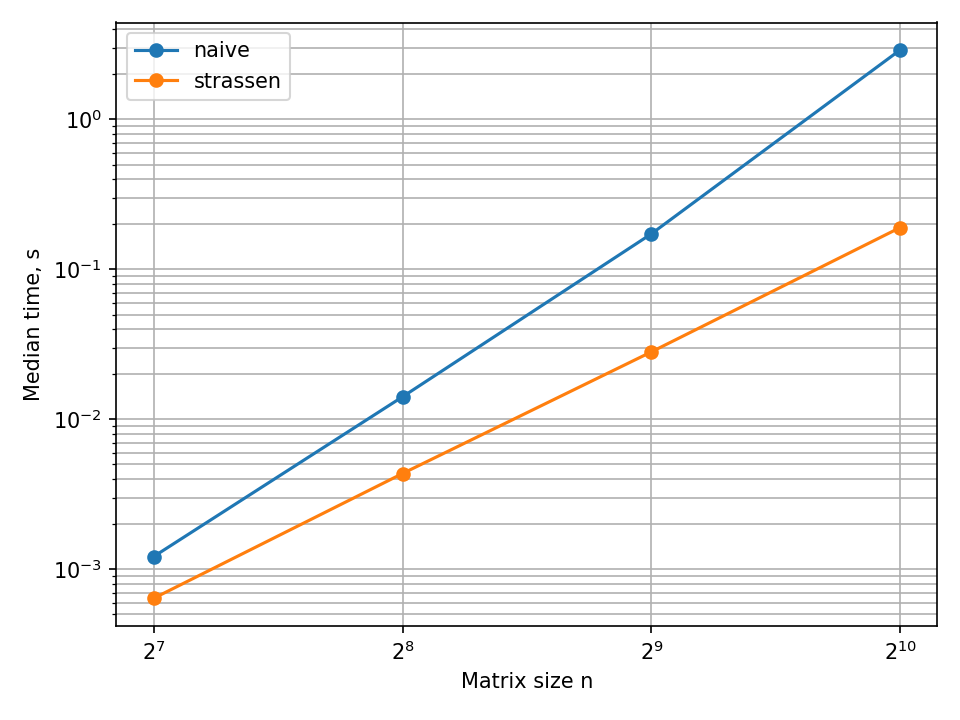

Values plotted in this chart, from the file beside it:
n; method; run; seconds; gflops; maxdiff
128; naive; 1; 0,0012471520000000001; 3,3631057000269413; 0
128; naive; 2; 0,001244427; 3,3704701039112783; 0
128; naive; 3; 0,0011964530000000001; 3,5056153480328938; 0
128; naive; 4; 0,0012165419999999999; 3,4477264245706274; 0
128; naive; 5; 0,0012082659999999999; 3,4713415754477905; 0
128; strassen; 1; 0,00066325399999999995; 6,3238276738625032; 7,815970093361102e-14
128; strassen; 2; 0,00064079000000000002; 6,5455203732892207; 7,815970093361102e-14
128; strassen; 3; 0,00064075000000000004; 6,5459289894654695; 7,815970093361102e-14
128; strassen; 4; 0,000617755; 6,7895913428462746; 7,815970093361102e-14
128; strassen; 5; 0,00063476799999999996; 6,6076172711919945; 7,815970093361102e-14
256; naive; 1; 0,014441462; 2,3234788832321827; 0
256; naive; 2; 0,014163175; 2,3691320625495345; 0
256; naive; 3; 0,014068308999999999; 2,3851076913366067; 0
256; naive; 4; 0,014143615999999999; 2,3724083006778462; 0
256; naive; 5; 0,014075953; 2,3838124495016428; 0
256; strassen; 1; 0,0042606060000000001; 7,8755069114581344; 2,9842794901924208e-13
256; strassen; 2; 0,0043853620000000003; 7,6514622966131407; 2,9842794901924208e-13
256; strassen; 3; 0,0043531280000000004; 7,7081197704271496; 2,9842794901924208e-13
256; strassen; 4; 0,0043452730000000002; 7,722053827227886; 2,9842794901924208e-13
256; strassen; 5; 0,0043546710000000001; 7,7053885356666445; 2,9842794901924208e-13
512; naive; 1; 0,186211706; 1,4415605858849712; 0
512; naive; 2; 0,172713598; 1,55422305544234; 0
512; naive; 3; 0,17298353799999999; 1,5517976976514378; 0
512; naive; 4; 0,17051165900000001; 1,5742938493138465; 0
512; naive; 5; 0,17019084800000001; 1,5772614047965727; 0
512; strassen; 1; 0,031663621000000003; 8,4777245154620804; 1,2221335055073723e-12
512; strassen; 2; 0,028658527999999999; 9,3666868026159609; 1,2221335055073723e-12
512; strassen; 3; 0,028159993000000001; 9,5325114604964565; 1,2221335055073723e-12
512; strassen; 4; 0,027803372; 9,654780578413293; 1,2221335055073723e-12
512; strassen; 5; 0,028184130000000002; 9,5243477801159724; 1,2221335055073723e-12
1024; naive; 1; 3,0360499939999999; 0,70732815739001964; 0
1024; naive; 2; 2,9111338619999998; 0,73767945748968111; 0
1024; naive; 3; 2,9065835710000001; 0,73883430341593981; 0
1024; naive; 4; 2,912733544; 0,73727432171873264; 0
1024; naive; 5; 2,906561092; 0,73884001747313011; 0
1024; strassen; 1; 0,21095386099999999; 10,179873635970095; 6,3664629124104977e-12
1024; strassen; 2; 0,18873453200000001; 11,378329260911299; 6,3664629124104977e-12
1024; strassen; 3; 0,187261861; 11,467811099025658; 6,3664629124104977e-12
1024; strassen; 4; 0,190238871; 11,288353619382026; 6,3664629124104977e-12
1024; strassen; 5; 0,19395030599999999; 11,072339571353913; 6,3664629124104977e-12
